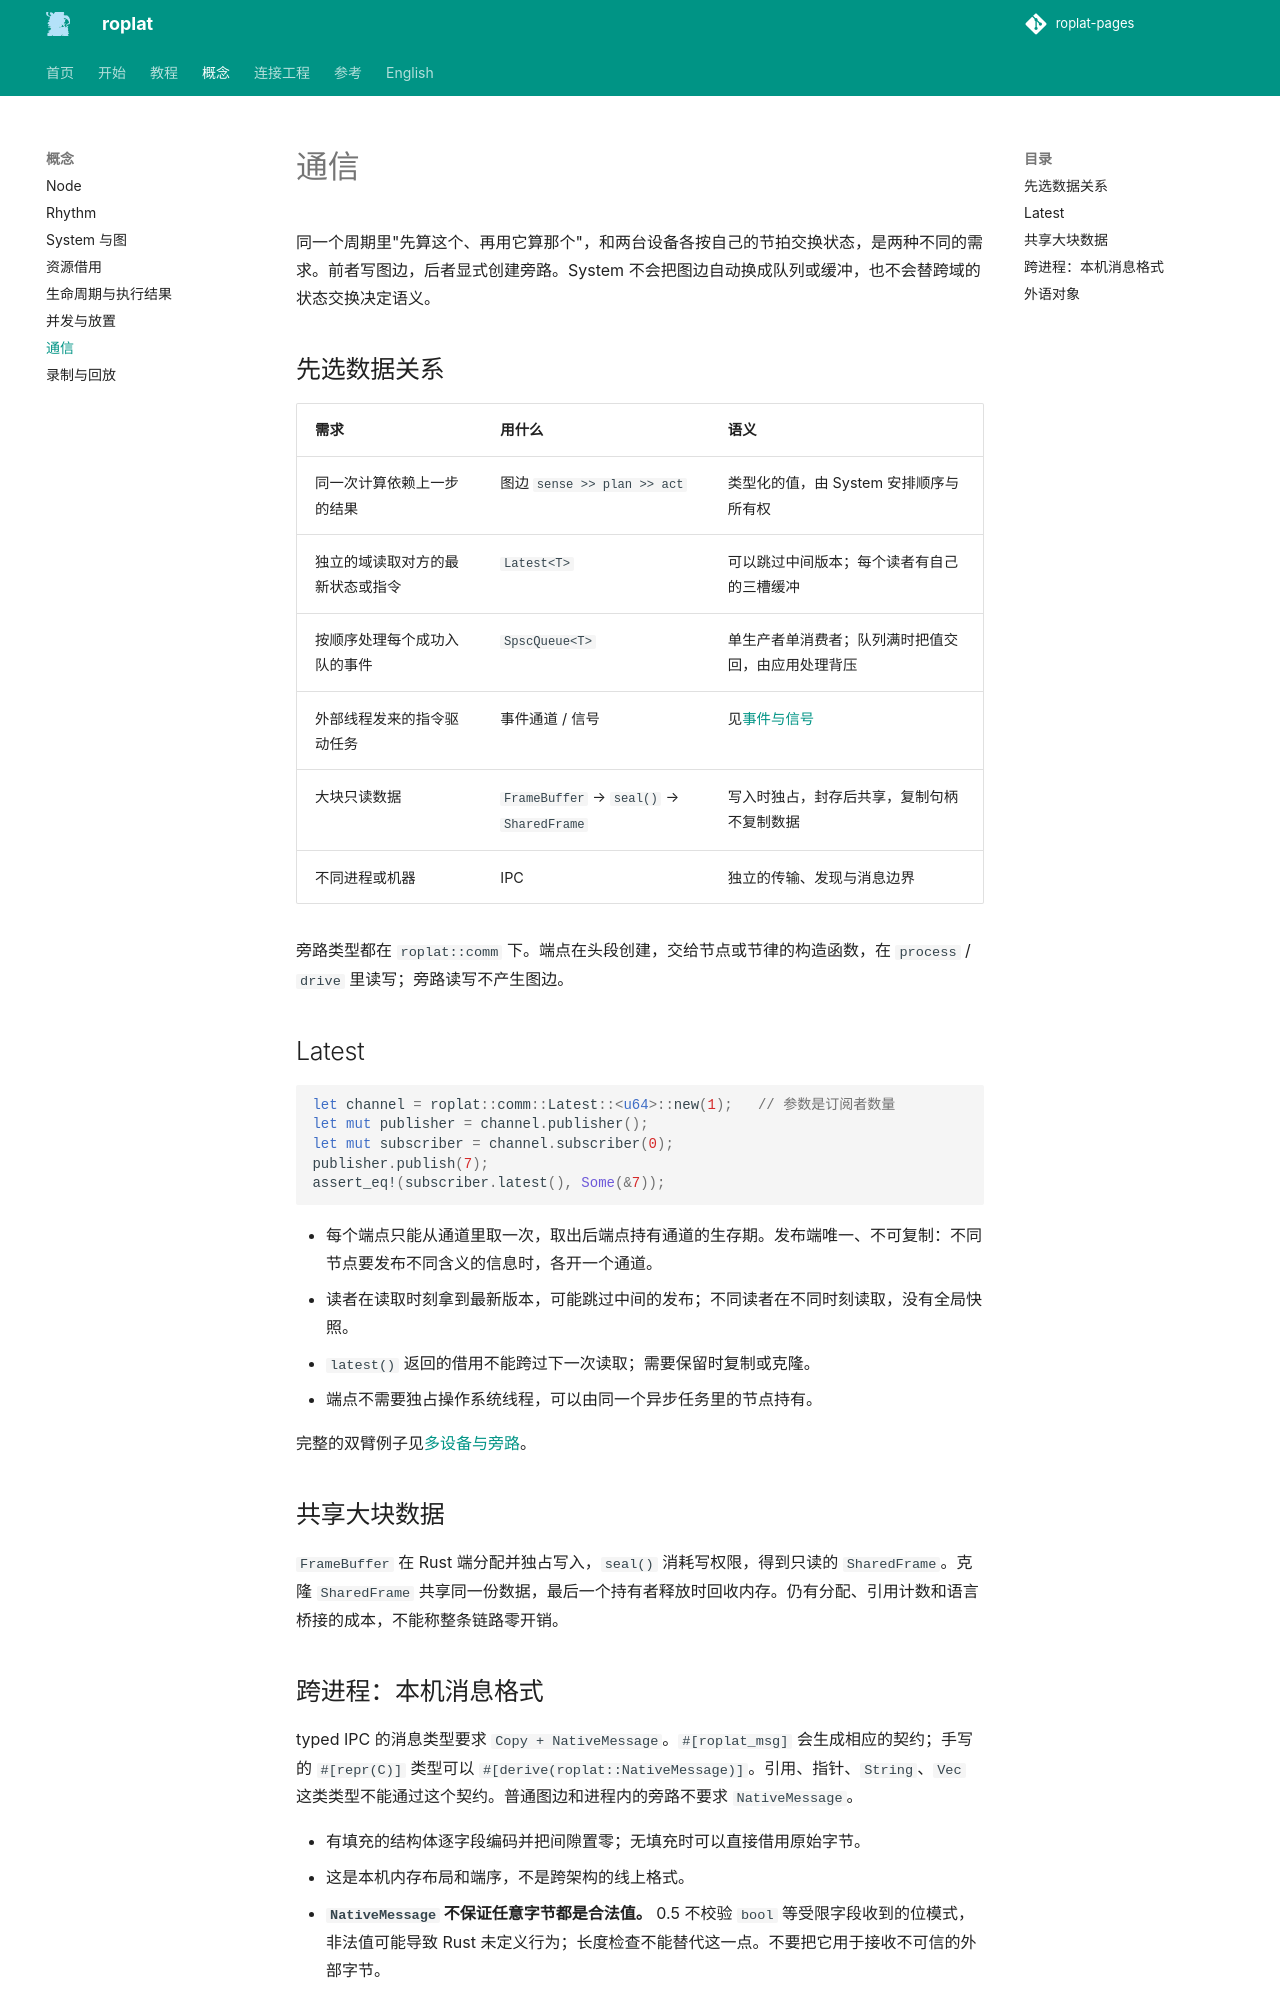

repository: Robot-Exp-Platform/roplat-pages · page: concepts/communication/index.html · generator: mkdocs

# 通信

同一个周期里"先算这个、再用它算那个"，和两台设备各按自己的节拍交换状态，是两种不同的需求。前者写图边，后者显式创建旁路。System 不会把图边自动换成队列或缓冲，也不会替跨域的状态交换决定语义。

## 先选数据关系

| 需求 | 用什么 | 语义 |
|---|---|---|
| 同一次计算依赖上一步的结果 | 图边 `sense >> plan >> act` | 类型化的值，由 System 安排顺序与所有权 |
| 独立的域读取对方的最新状态或指令 | `Latest<T>` | 可以跳过中间版本；每个读者有自己的三槽缓冲 |
| 按顺序处理每个成功入队的事件 | `SpscQueue<T>` | 单生产者单消费者；队列满时把值交回，由应用处理背压 |
| 外部线程发来的指令驱动任务 | 事件通道 / 信号 | 见[事件与信号](../tutorial/events.md) |
| 大块只读数据 | `FrameBuffer` → `seal()` → `SharedFrame` | 写入时独占，封存后共享，复制句柄不复制数据 |
| 不同进程或机器 | IPC | 独立的传输、发现与消息边界 |

旁路类型都在 `roplat::comm` 下。端点在头段创建，交给节点或节律的构造函数，在 `process` / `drive` 里读写；旁路读写不产生图边。

## Latest

```rust
let channel = roplat::comm::Latest::<u64>::new(1);   // 参数是订阅者数量
let mut publisher = channel.publisher();
let mut subscriber = channel.subscriber(0);
publisher.publish(7);
assert_eq!(subscriber.latest(), Some(&7));
```

- 每个端点只能从通道里取一次，取出后端点持有通道的生存期。发布端唯一、不可复制：不同节点要发布不同含义的信息时，各开一个通道。
- 读者在读取时刻拿到最新版本，可能跳过中间的发布；不同读者在不同时刻读取，没有全局快照。
- `latest()` 返回的借用不能跨过下一次读取；需要保留时复制或克隆。
- 端点不需要独占操作系统线程，可以由同一个异步任务里的节点持有。

完整的双臂例子见[多设备与旁路](../tutorial/sideband.md)。

## 共享大块数据

`FrameBuffer` 在 Rust 端分配并独占写入，`seal()` 消耗写权限，得到只读的 `SharedFrame`。克隆 `SharedFrame` 共享同一份数据，最后一个持有者释放时回收内存。仍有分配、引用计数和语言桥接的成本，不能称整条链路零开销。
